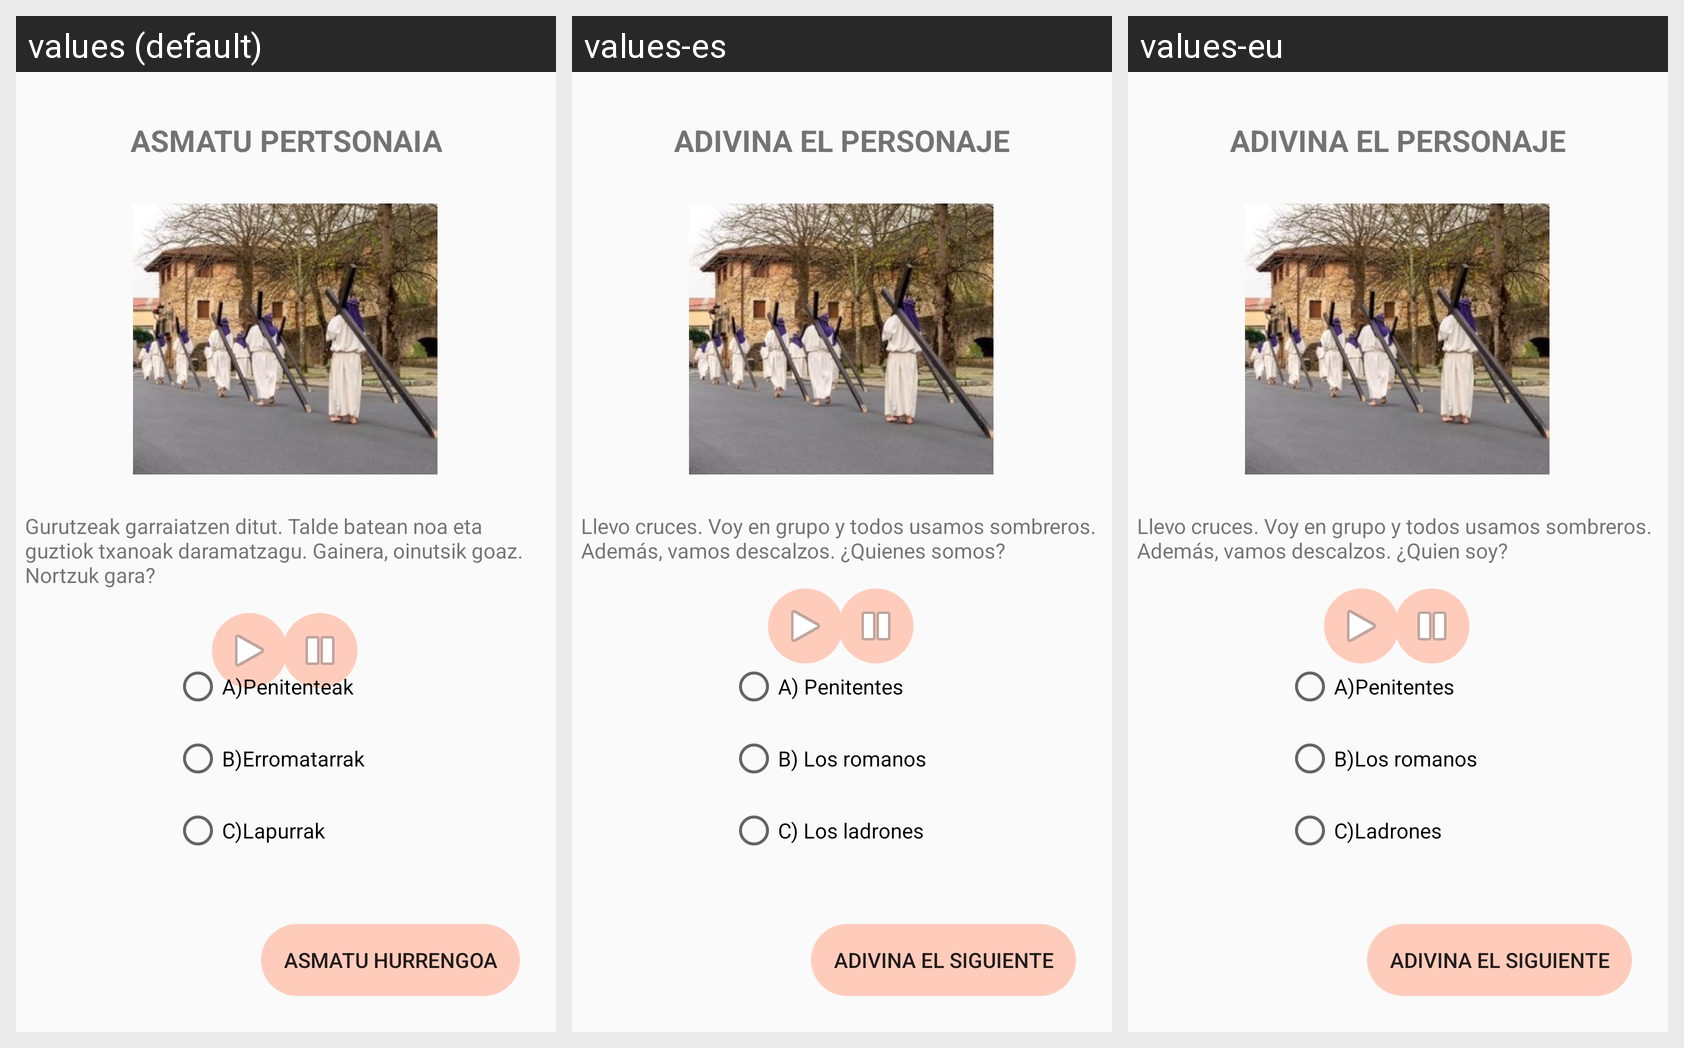

For this localized Android screen grid, give each drawn string resource with its value in every locale shown.
Android screen res/layout/l_procesion_juego_adivinar_penitenteak.xml rendered under 3 locales, left to right: values (default), values-es, values-eu. Device: Nexus 5 (rendered at 1080×1920; each locale shown at half size, 540×960, under a caption strip naming it); theme Theme.BalmApp.
Strings drawn on this screen, with the default value and each locale's value (text and hints the layout hard-codes, and strings that could not be matched under every locale, appear in the picture but are not listed):

asmatu_pertsonaia
  values: ASMATU PERTSONAIA
  values-es: ADIVINA EL PERSONAJE
  values-eu: ADIVINA EL PERSONAJE

explicacion_penitenteak
  values: Gurutzeak garraiatzen ditut. Talde batean noa eta guztiok txanoak daramatzagu. Gainera, oinutsik goaz. Nortzuk gara?
  values-es: Llevo cruces. Voy en grupo y todos usamos sombreros. Además, vamos descalzos. ¿Quienes somos?
  values-eu: Llevo cruces. Voy en grupo y todos usamos sombreros. Además, vamos descalzos. ¿Quien soy?

opcion_1penitenteak
  values: A)Penitenteak
  values-es: A) Penitentes
  values-eu: A)Penitentes

opcion_2penitenteak
  values: B)Erromatarrak
  values-es: B) Los romanos
  values-eu: B)Los romanos

opcion_3penitenteak
  values: C)Lapurrak
  values-es: C) Los ladrones
  values-eu: C)Ladrones

siguiente_adivinanda
  values: ASMATU HURRENGOA
  values-es: ADIVINA EL SIGUIENTE
  values-eu: Adivina el siguiente
